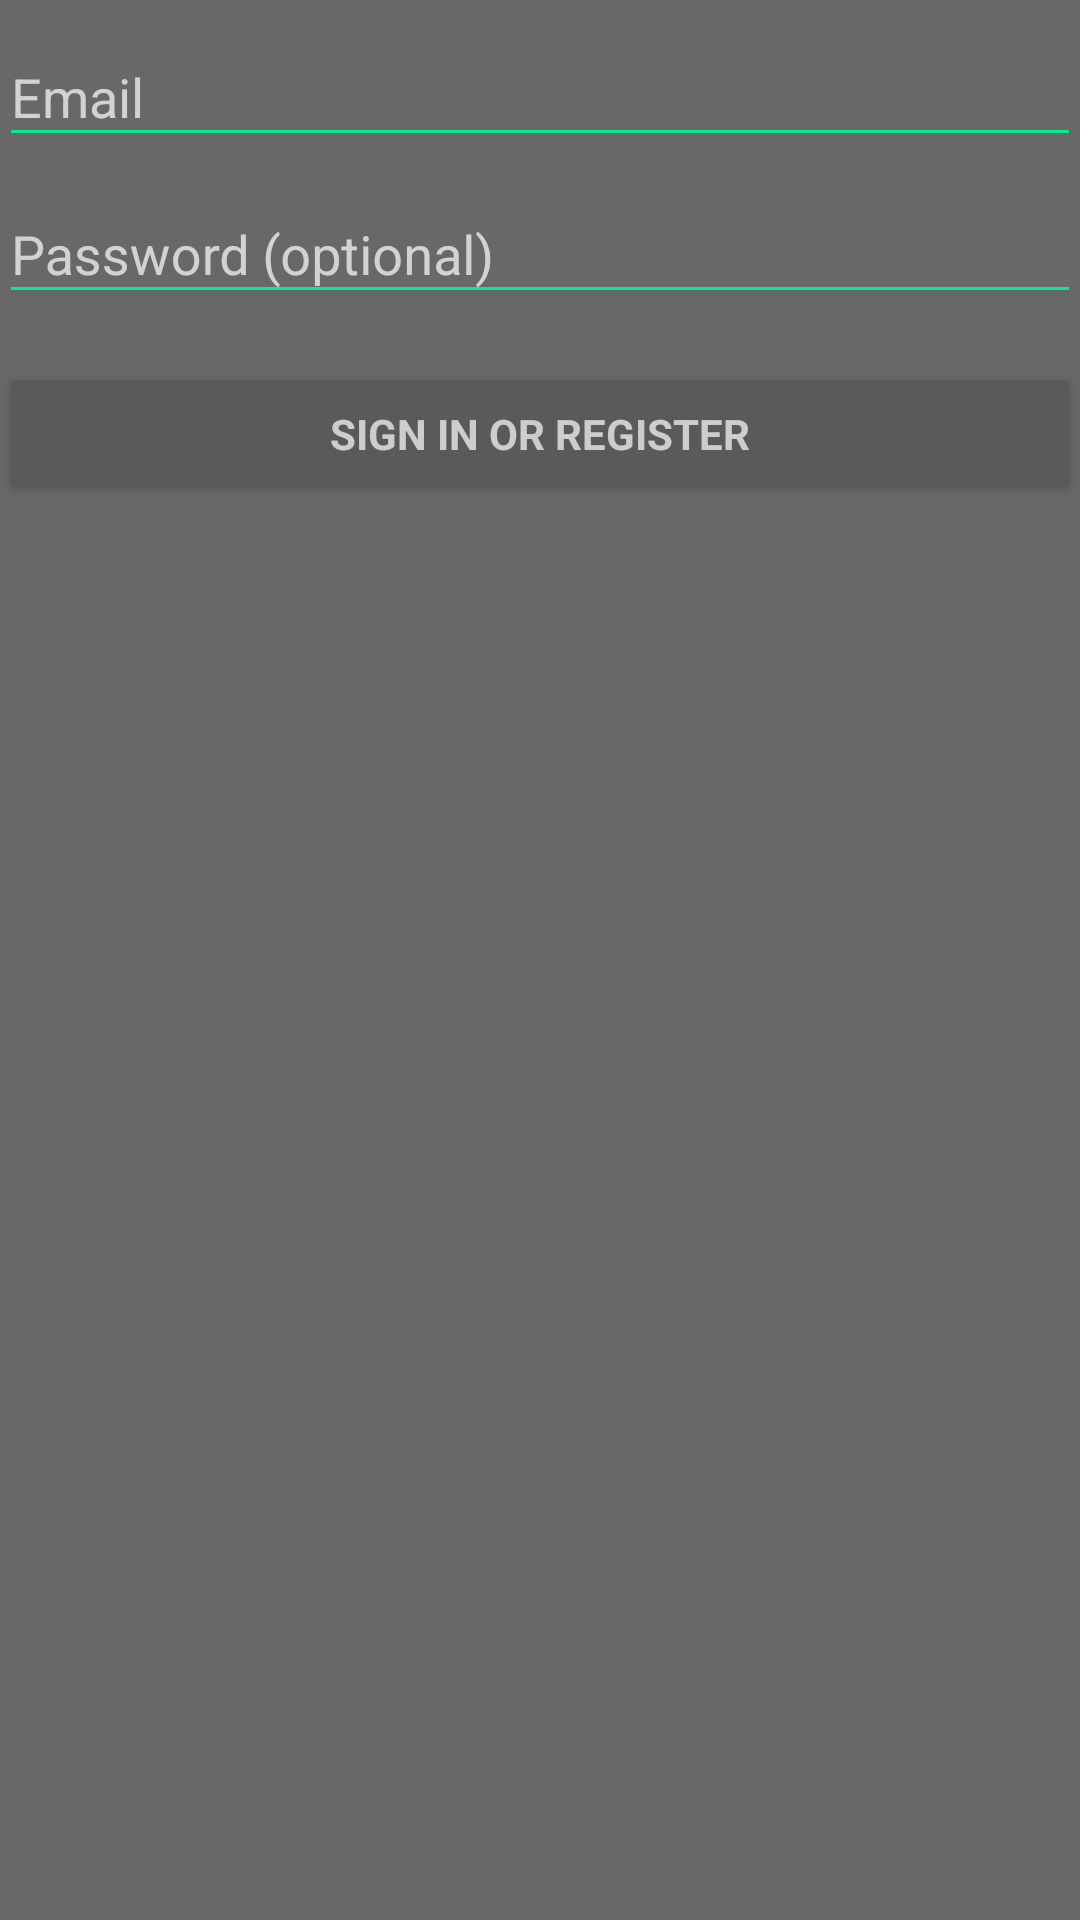

Android layout source for this screen:
<!-- AndroidManifest.xml: application theme TestTheme1 -->
<!-- res/layout/activity_login.xml -->
<LinearLayout xmlns:android="http://schemas.android.com/apk/res/android"
    xmlns:tools="http://schemas.android.com/tools"
    android:layout_width="match_parent"
    android:layout_height="match_parent"
    android:gravity="center_horizontal"
    android:paddingBottom="@dimen/activity_vertical_margin"
    android:paddingLeft="@dimen/activity_horizontal_margin"
    android:paddingRight="@dimen/activity_horizontal_margin"
    android:paddingTop="@dimen/activity_vertical_margin"
    tools:context="com.example.huliaaaa.groupcalendarproject.LoginActivity">

    
    <ProgressBar
        android:id="@+id/login_progress"
        style="?android:attr/progressBarStyleLarge"
        android:layout_width="wrap_content"
        android:layout_height="wrap_content"
        android:layout_marginBottom="8dp"
        android:visibility="gone" />

    <ScrollView
        android:id="@+id/login_form"
        android:layout_width="match_parent"
        android:layout_height="match_parent">

        <LinearLayout
            android:id="@+id/email_login_form"
            android:layout_width="match_parent"
            android:layout_height="wrap_content"
            android:orientation="vertical">

            <android.support.design.widget.TextInputLayout
                android:layout_width="match_parent"
                android:layout_height="wrap_content">

                <AutoCompleteTextView
                    android:id="@+id/email"
                    android:layout_width="match_parent"
                    android:layout_height="wrap_content"
                    android:hint="@string/prompt_email"
                    android:inputType="textEmailAddress"
                    android:maxLines="1"
                    android:singleLine="true" />

            </android.support.design.widget.TextInputLayout>

            <android.support.design.widget.TextInputLayout
                android:layout_width="match_parent"
                android:layout_height="wrap_content">

                <EditText
                    android:id="@+id/password"
                    android:layout_width="match_parent"
                    android:layout_height="wrap_content"
                    android:hint="@string/prompt_password"
                    android:imeActionId="@+id/login"
                    android:imeActionLabel="@string/action_sign_in_short"
                    android:imeOptions="actionUnspecified"
                    android:inputType="textPassword"
                    android:maxLines="1"
                    android:singleLine="true" />

            </android.support.design.widget.TextInputLayout>

            <Button
                android:id="@+id/email_sign_in_button"
                style="?android:textAppearanceSmall"
                android:layout_width="match_parent"
                android:layout_height="wrap_content"
                android:layout_marginTop="16dp"
                android:text="@string/action_sign_in"
                android:textStyle="bold" />

        </LinearLayout>
    </ScrollView>
</LinearLayout>
<!-- resources referenced by this layout -->
<resources>
  <string name="action_sign_in">Sign in or register</string>
  <string name="action_sign_in_short">Sign in</string>
  <string name="prompt_email">Email</string>
  <string name="prompt_password">Password (optional)</string>
  <style name="TestTheme1" parent="Theme.AppCompat">
          <item name="android:colorBackground">@color/lessdarkgrey</item>
          <item name="colorPrimary">@color/lessblack</item>
          <item name="android:textColorSecondary">@color/greeniblue</item>
          <item name="android:textColorSecondaryInverse">@color/greeniboi</item>
          <item name="android:textColorPrimary">@color/greeniblue</item>
          <item name="android:textColorPrimaryInverse">@color/greeniboi</item>
          <item name="colorAccent">@color/asdasdasdasdad</item>
          <item name="android:statusBarColor">@color/lessblack</item>
          <item name="android:colorForeground">@color/colorAccent</item>
          <item name="android:navigationBarColor">@color/lessblack</item>
          <item name="android:windowAnimationStyle">@style/WindowAnimationTransition</item>
  
  
      </style>
  <color name="lessdarkgrey">#686868</color>
  <color name="lessblack">#a03c3c3c</color>
  <color name="greeniblue">#01ed8f</color>
  <color name="greeniboi">#de6fff15</color>
  <color name="asdasdasdasdad">#9be7c4</color>
  <color name="colorAccent">#0ffbdf</color>
  <style name="WindowAnimationTransition">
          <item name="android:windowEnterAnimation">@android:anim/fade_in</item>
          <item name="android:windowExitAnimation">@android:anim/fade_out</item>
      </style>
</resources>
